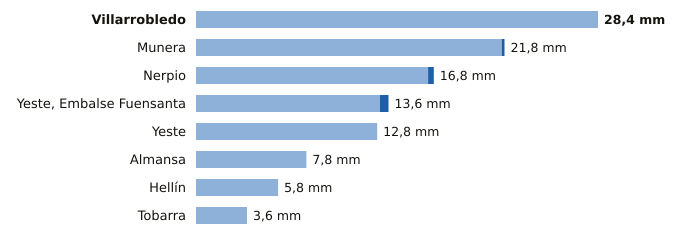

The file beside this chart, header and first rows:
estacion, provincia, indicativo, mm_6_dias_anteriores, mm_hoy, mm_7_dias, horas_de_hoy
Villarrobledo, Albacete, 4091Y, 28.4, 0.0, 28.4, 18
Munera, Albacete, 4096Y, 21.6, 0.2, 21.8, 21
Nerpio, Albacete, 7067Y, 16.4, 0.4, 16.8, 20
Yeste, Embalse Fuensanta, Albacete, 7066Y, 13.0, 0.6, 13.6, 21
Yeste, Albacete, 7072Y, 12.8, 0.0, 12.8, 19
Almansa, Albacete, 8198Y, 7.8, 0.0, 7.8, 20
Hellín, Albacete, 7096B, 5.8, 0.0, 5.8, 21
Tobarra, Albacete, 7103Y, 3.6, 0.0, 3.6, 21
